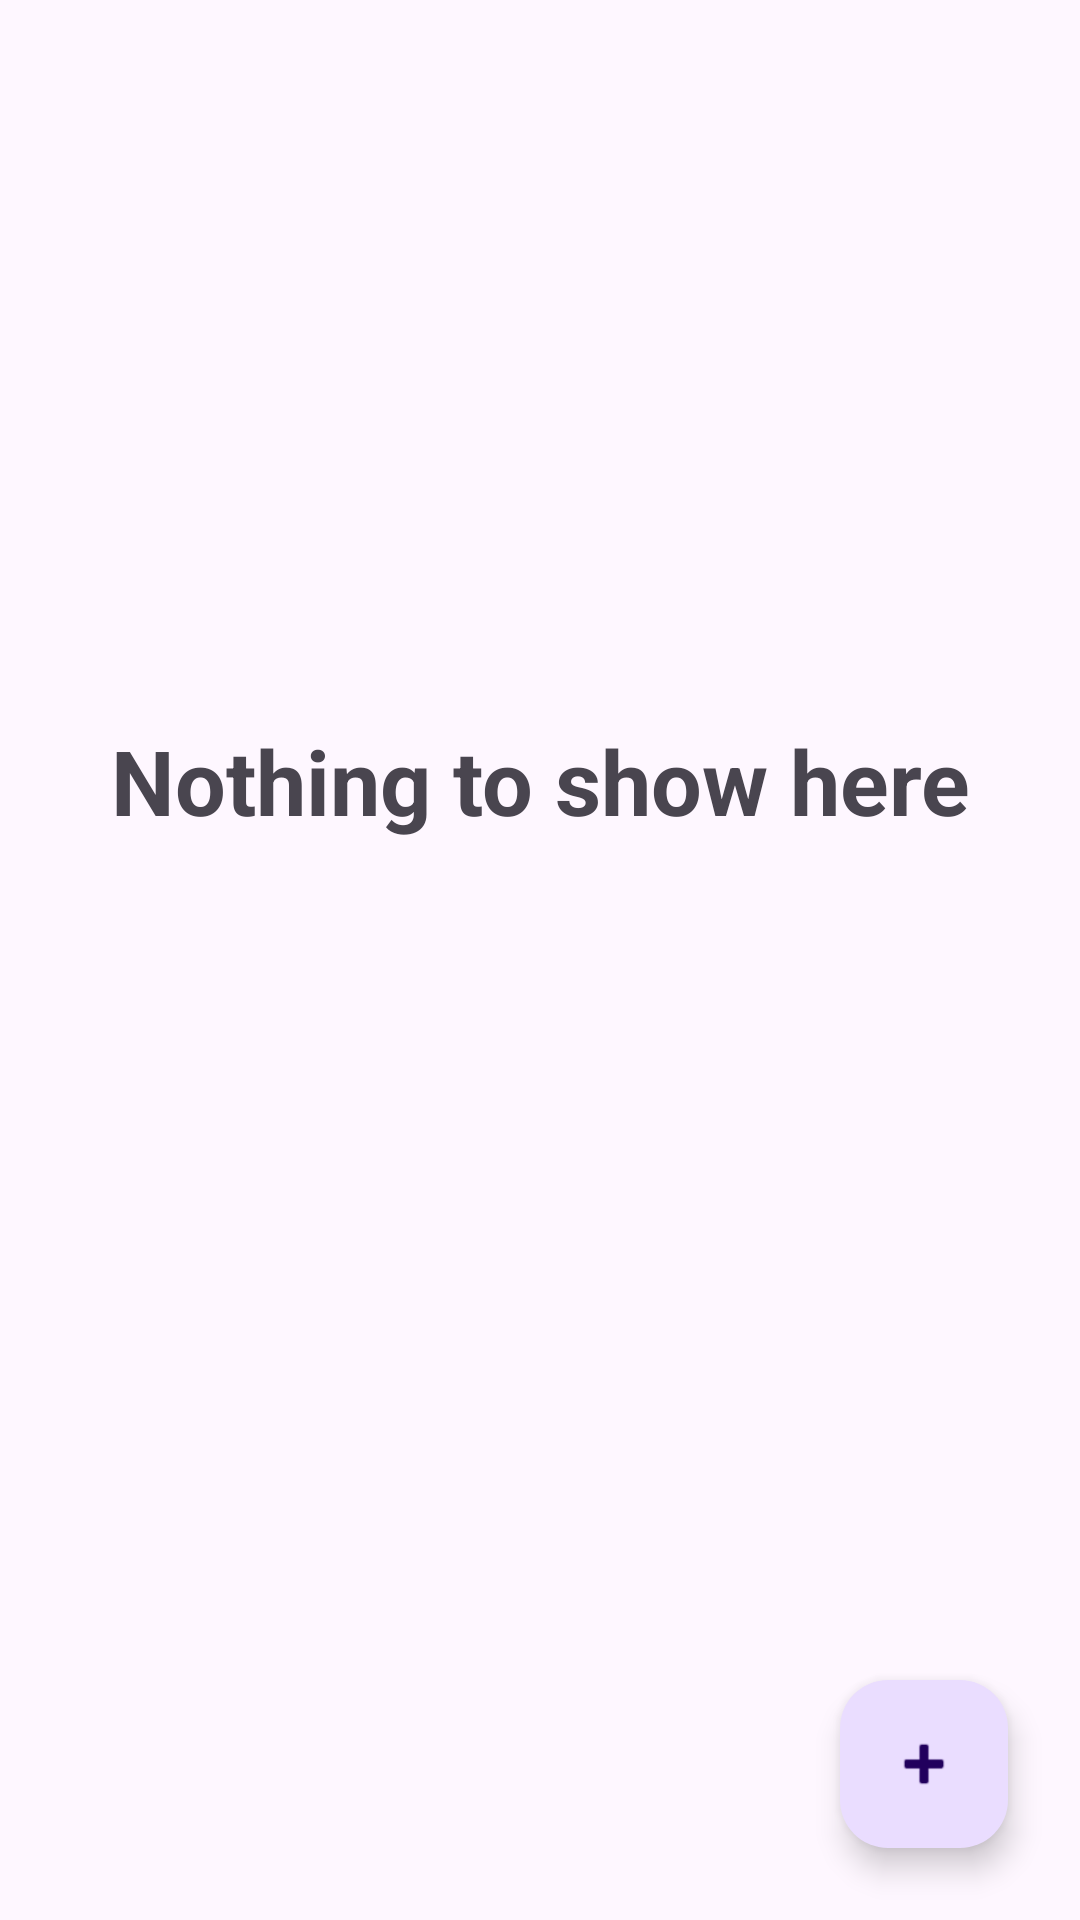

Layout XML and referenced resources for this Android screen:
<!-- AndroidManifest.xml: application theme Theme.MiniRoomApp_Product_Order -->
<!-- res/layout/fragment_order_lists.xml -->
<?xml version="1.0" encoding="utf-8"?>
<androidx.constraintlayout.widget.ConstraintLayout xmlns:android="http://schemas.android.com/apk/res/android"
    xmlns:app="http://schemas.android.com/apk/res-auto"
    xmlns:tools="http://schemas.android.com/tools"
    android:layout_width="match_parent"
    android:layout_height="match_parent"
    tools:context=".OrderListsFragment">


    <com.google.android.material.floatingactionbutton.FloatingActionButton
        android:id="@+id/floatingActionButton"
        android:layout_width="wrap_content"
        android:layout_height="wrap_content"
        android:layout_marginEnd="24dp"
        android:layout_marginBottom="24dp"
        android:clickable="true"
        android:src="@android:drawable/ic_input_add"
        app:layout_constraintBottom_toBottomOf="parent"
        app:layout_constraintEnd_toEndOf="parent" />

    <androidx.recyclerview.widget.RecyclerView
        android:id="@+id/recyclerView"
        android:layout_width="0dp"
        android:layout_height="wrap_content"
        app:layout_constraintEnd_toEndOf="parent"
        app:layout_constraintStart_toStartOf="parent"
        app:layout_constraintTop_toTopOf="parent" />

    <TextView
        android:id="@+id/txtNothing"
        android:layout_width="wrap_content"
        android:layout_height="wrap_content"
        android:text="Nothing to show here"
        android:textStyle="bold"
        android:textSize="30sp"
        app:layout_constraintVertical_bias="0.4"
        app:layout_constraintBottom_toBottomOf="parent"
        app:layout_constraintEnd_toEndOf="parent"
        app:layout_constraintStart_toStartOf="parent"
        app:layout_constraintTop_toTopOf="@+id/recyclerView" />
</androidx.constraintlayout.widget.ConstraintLayout>
<!-- resources referenced by this layout -->
<resources>
  <style name="Theme.MiniRoomApp_Product_Order" parent="Base.Theme.MiniRoomApp_Product_Order" />
  <style name="Base.Theme.MiniRoomApp_Product_Order" parent="Theme.Material3.DayNight.NoActionBar">
          
          
      </style>
</resources>
